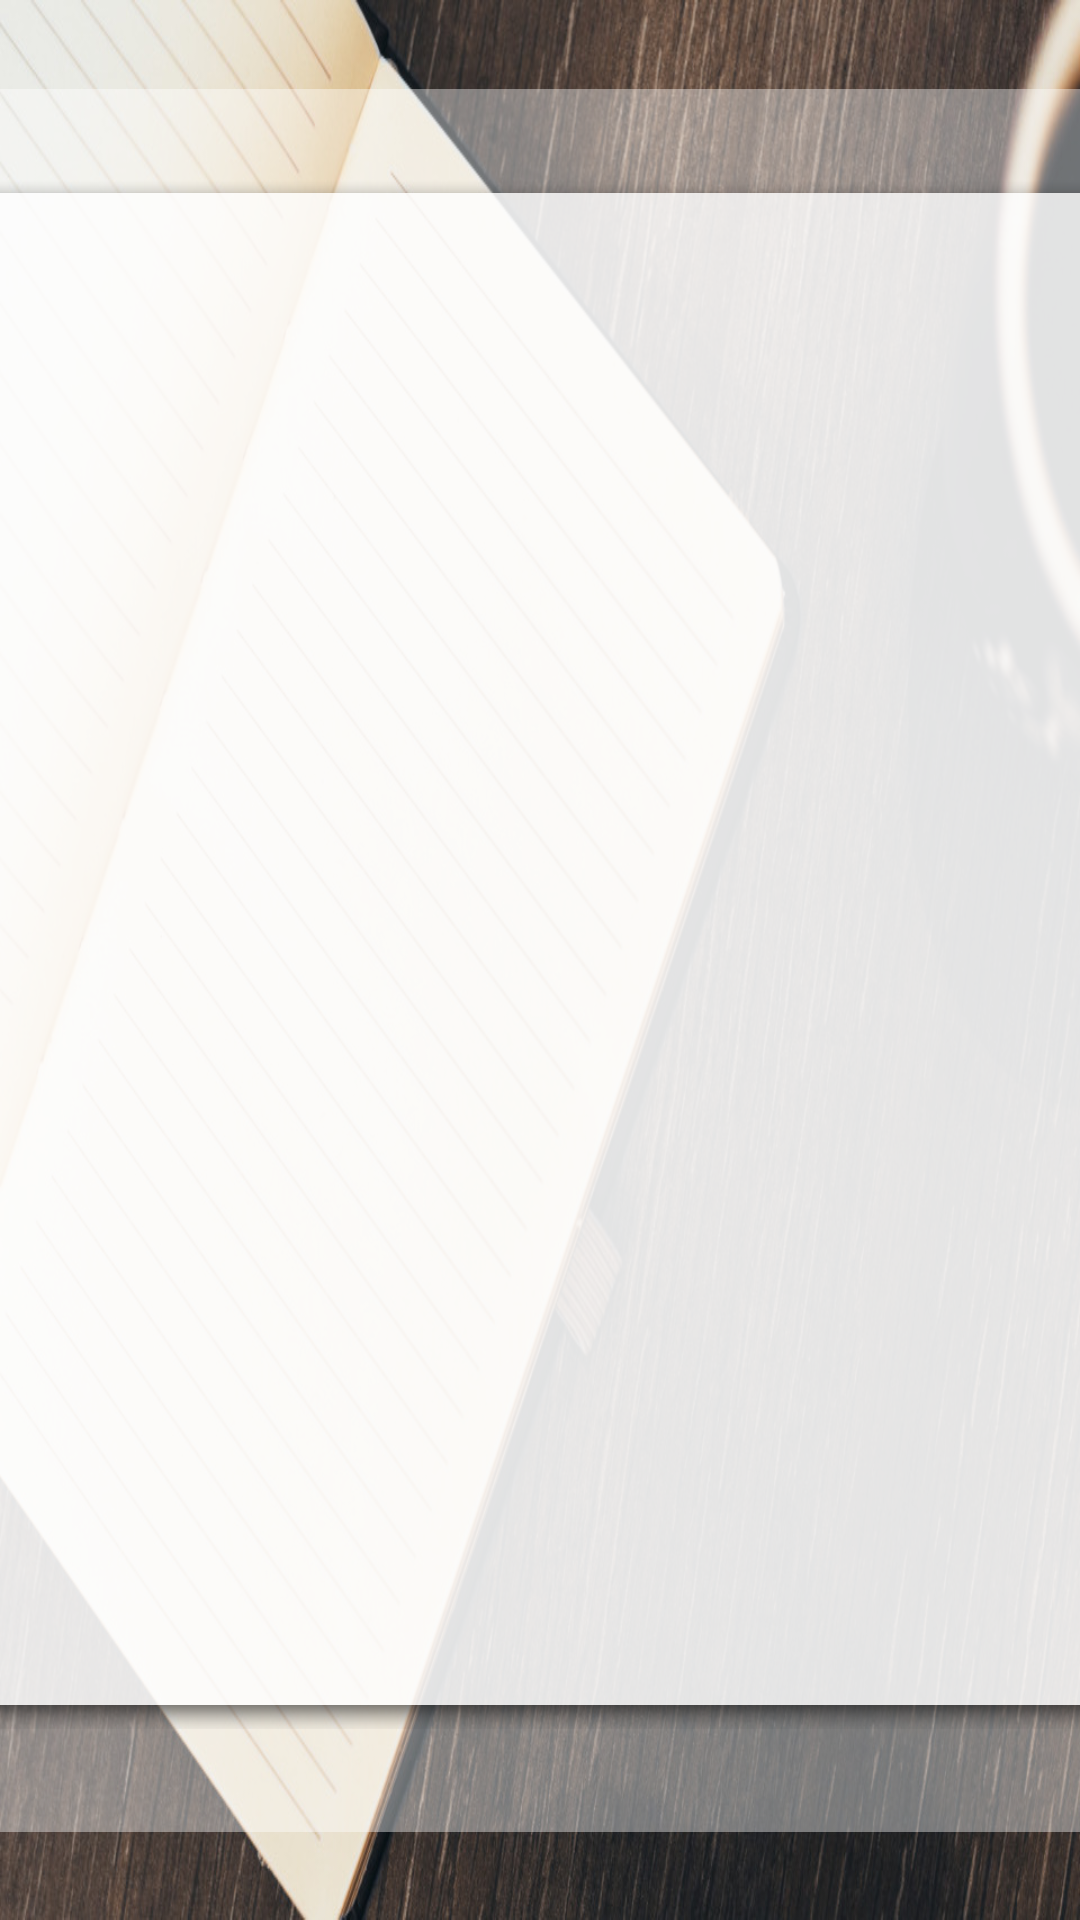

Produce the Android XML layout that renders to this screen, including the resource entries it uses.
<!-- AndroidManifest.xml: application theme AppTheme -->
<!-- res/layout/activity_history.xml -->
<?xml version="1.0" encoding="utf-8"?>
<android.support.constraint.ConstraintLayout xmlns:android="http://schemas.android.com/apk/res/android"
    xmlns:app="http://schemas.android.com/apk/res-auto"
    xmlns:tools="http://schemas.android.com/tools"
    android:layout_width="match_parent"
    android:layout_height="match_parent"
    tools:context="kah.fict.History"
    android:background="@drawable/history">

    <ImageView
        android:id="@+id/skyBackground"
        android:layout_width="531dp"
        android:layout_height="581dp"
        android:alpha=".4"
        android:scaleType="fitXY"
        android:visibility="visible"
        app:layout_constraintBottom_toBottomOf="parent"
        app:layout_constraintLeft_toLeftOf="parent"
        app:layout_constraintRight_toRightOf="parent"
        app:layout_constraintTop_toTopOf="parent"
        app:srcCompat="@color/white" />

    <ImageView
        android:id="@+id/imageView4"
        android:layout_width="462dp"
        android:layout_height="520dp"
        android:alpha=".8"
        android:background="@android:drawable/dialog_holo_dark_frame"
        android:visibility="visible"
        app:layout_constraintBottom_toBottomOf="parent"
        app:layout_constraintLeft_toLeftOf="parent"
        app:layout_constraintRight_toRightOf="parent"
        app:layout_constraintTop_toTopOf="parent"
        app:layout_constraintVertical_bias="0.47"
        app:srcCompat="@android:color/background_light" />

    <ListView
        android:id="@+id/historyList"
        android:layout_width="368dp"
        android:layout_height="495dp"
        android:alpha=".9"
        app:layout_constraintBottom_toBottomOf="parent"
        app:layout_constraintLeft_toLeftOf="parent"
        app:layout_constraintRight_toRightOf="parent"
        app:layout_constraintTop_toTopOf="parent" />

</android.support.constraint.ConstraintLayout>
<!-- resources referenced by this layout -->
<resources>
  <color name="white">#ffffff</color>
  <!-- drawable history: jpg bitmap (drawable, 259293 bytes) -->
  <style name="AppTheme" parent="Theme.AppCompat.Light.DarkActionBar">
          
          <item name="colorPrimary">@color/medium_blue</item>
          <item name="colorPrimaryDark">@color/dark_blue</item>
          <item name="colorAccent">@color/colorAccent</item>
      </style>
  <color name="medium_blue">#358cff</color>
  <color name="dark_blue">#227cf4</color>
  <color name="colorAccent">#ff4081</color>
</resources>
